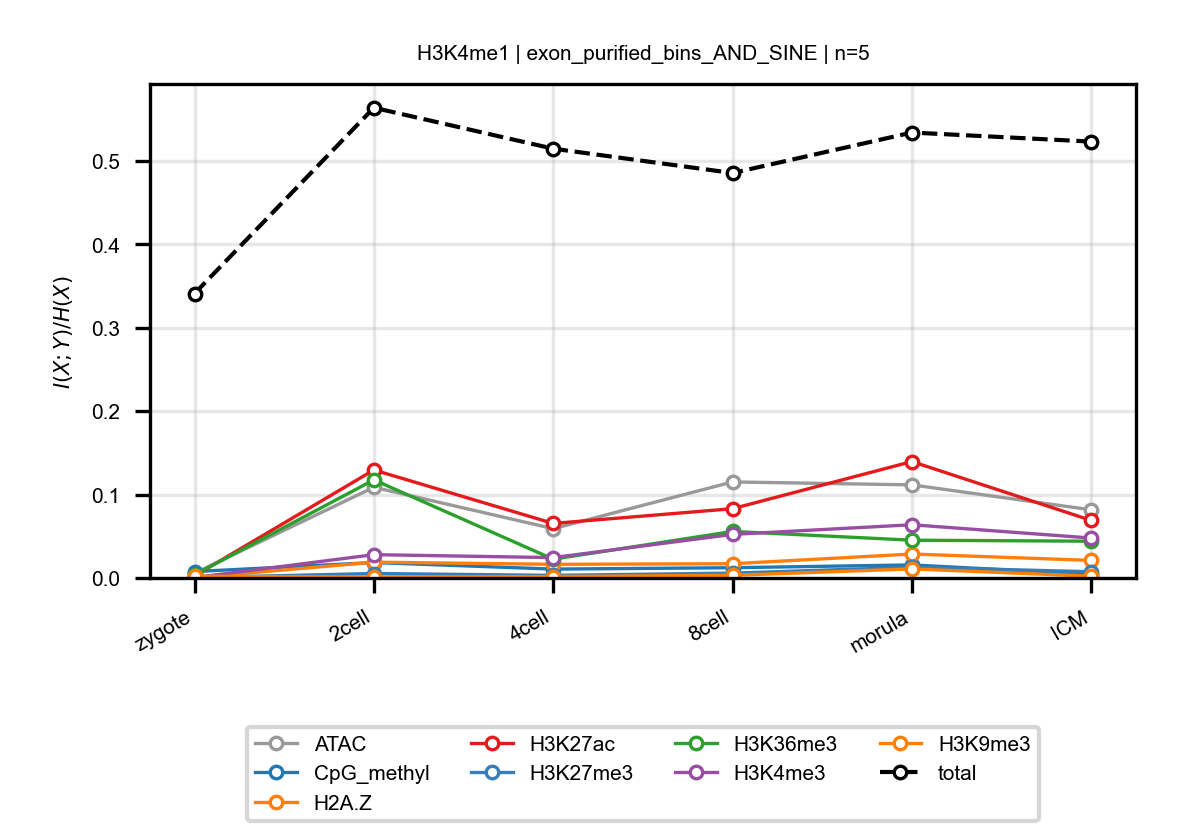

The file beside this chart, header and first rows:
anchor, target, n_bins, stage, block, normalized_mi
H3K4me1, ATAC, 5, zygote, exon_purified_bins_AND_SINE, 0.005646
H3K4me1, ATAC, 5, 2cell, exon_purified_bins_AND_SINE, 0.1087
H3K4me1, ATAC, 5, 4cell, exon_purified_bins_AND_SINE, 0.05914
H3K4me1, ATAC, 5, 8cell, exon_purified_bins_AND_SINE, 0.1152
H3K4me1, ATAC, 5, morula, exon_purified_bins_AND_SINE, 0.1117
H3K4me1, ATAC, 5, ICM, exon_purified_bins_AND_SINE, 0.0817
H3K4me1, CpG_methyl, 5, zygote, exon_purified_bins_AND_SINE, 0.007662
H3K4me1, CpG_methyl, 5, 2cell, exon_purified_bins_AND_SINE, 0.01849
H3K4me1, CpG_methyl, 5, 4cell, exon_purified_bins_AND_SINE, 0.01064
H3K4me1, CpG_methyl, 5, 8cell, exon_purified_bins_AND_SINE, 0.0123
H3K4me1, CpG_methyl, 5, morula, exon_purified_bins_AND_SINE, 0.01564
H3K4me1, CpG_methyl, 5, ICM, exon_purified_bins_AND_SINE, 0.004504
H3K4me1, H2A.Z, 5, zygote, exon_purified_bins_AND_SINE, 0.0003337
H3K4me1, H2A.Z, 5, 2cell, exon_purified_bins_AND_SINE, 0.01894
H3K4me1, H2A.Z, 5, 4cell, exon_purified_bins_AND_SINE, 0.01638
H3K4me1, H2A.Z, 5, 8cell, exon_purified_bins_AND_SINE, 0.01707
H3K4me1, H2A.Z, 5, morula, exon_purified_bins_AND_SINE, 0.02871
H3K4me1, H2A.Z, 5, ICM, exon_purified_bins_AND_SINE, 0.02106
H3K4me1, H3K27ac, 5, zygote, exon_purified_bins_AND_SINE, 0.002499
H3K4me1, H3K27ac, 5, 2cell, exon_purified_bins_AND_SINE, 0.1295
H3K4me1, H3K27ac, 5, 4cell, exon_purified_bins_AND_SINE, 0.06539
H3K4me1, H3K27ac, 5, 8cell, exon_purified_bins_AND_SINE, 0.08308
H3K4me1, H3K27ac, 5, morula, exon_purified_bins_AND_SINE, 0.1396
H3K4me1, H3K27ac, 5, ICM, exon_purified_bins_AND_SINE, 0.06899
H3K4me1, H3K27me3, 5, zygote, exon_purified_bins_AND_SINE, 0.0003866
H3K4me1, H3K27me3, 5, 2cell, exon_purified_bins_AND_SINE, 0.005358
H3K4me1, H3K27me3, 5, 4cell, exon_purified_bins_AND_SINE, 0.003149
H3K4me1, H3K27me3, 5, 8cell, exon_purified_bins_AND_SINE, 0.005817
H3K4me1, H3K27me3, 5, morula, exon_purified_bins_AND_SINE, 0.01284
H3K4me1, H3K27me3, 5, ICM, exon_purified_bins_AND_SINE, 0.00746
H3K4me1, H3K36me3, 5, zygote, exon_purified_bins_AND_SINE, 0.00377
H3K4me1, H3K36me3, 5, 2cell, exon_purified_bins_AND_SINE, 0.1176
H3K4me1, H3K36me3, 5, 4cell, exon_purified_bins_AND_SINE, 0.02253
H3K4me1, H3K36me3, 5, 8cell, exon_purified_bins_AND_SINE, 0.05581
H3K4me1, H3K36me3, 5, morula, exon_purified_bins_AND_SINE, 0.04529
H3K4me1, H3K36me3, 5, ICM, exon_purified_bins_AND_SINE, 0.04409
H3K4me1, H3K4me3, 5, zygote, exon_purified_bins_AND_SINE, 0.0004676
H3K4me1, H3K4me3, 5, 2cell, exon_purified_bins_AND_SINE, 0.02795
H3K4me1, H3K4me3, 5, 4cell, exon_purified_bins_AND_SINE, 0.02443
H3K4me1, H3K4me3, 5, 8cell, exon_purified_bins_AND_SINE, 0.05227
H3K4me1, H3K4me3, 5, morula, exon_purified_bins_AND_SINE, 0.06382
H3K4me1, H3K4me3, 5, ICM, exon_purified_bins_AND_SINE, 0.04787
H3K4me1, H3K9me3, 5, zygote, exon_purified_bins_AND_SINE, 0.002107
H3K4me1, H3K9me3, 5, 2cell, exon_purified_bins_AND_SINE, 0.001227
H3K4me1, H3K9me3, 5, 4cell, exon_purified_bins_AND_SINE, 0.001715
H3K4me1, H3K9me3, 5, 8cell, exon_purified_bins_AND_SINE, 0.003216
H3K4me1, H3K9me3, 5, morula, exon_purified_bins_AND_SINE, 0.01088
H3K4me1, H3K9me3, 5, ICM, exon_purified_bins_AND_SINE, 0.002159
H3K4me1, total, 5, zygote, exon_purified_bins_AND_SINE, 0.3411
H3K4me1, total, 5, 2cell, exon_purified_bins_AND_SINE, 0.5639
H3K4me1, total, 5, 4cell, exon_purified_bins_AND_SINE, 0.5148
H3K4me1, total, 5, 8cell, exon_purified_bins_AND_SINE, 0.4856
H3K4me1, total, 5, morula, exon_purified_bins_AND_SINE, 0.5341
H3K4me1, total, 5, ICM, exon_purified_bins_AND_SINE, 0.5233
